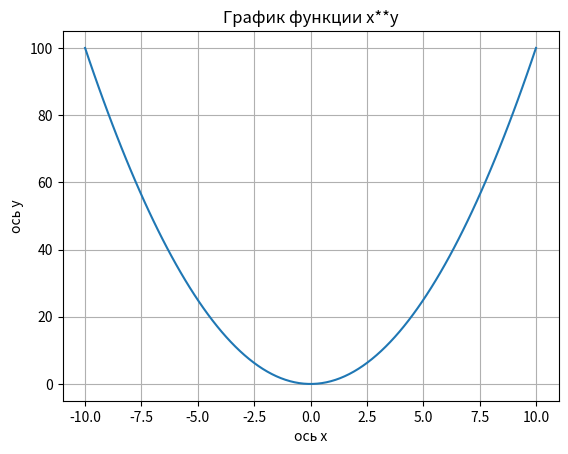

Python code for this plot:
#Сделаем график простой функции y = x^2

import numpy as np #чтобы создать массив
import matplotlib.pyplot as plt #чтобы построить график

x = np.linspace(-10, 10, 100) #равнораспределенный массив
y = x**2

plt.plot(x, y)
plt.xlabel("ось x")
plt.ylabel("ось y")
plt.title("График функции x**y")
plt.grid(True)
plt.show()
